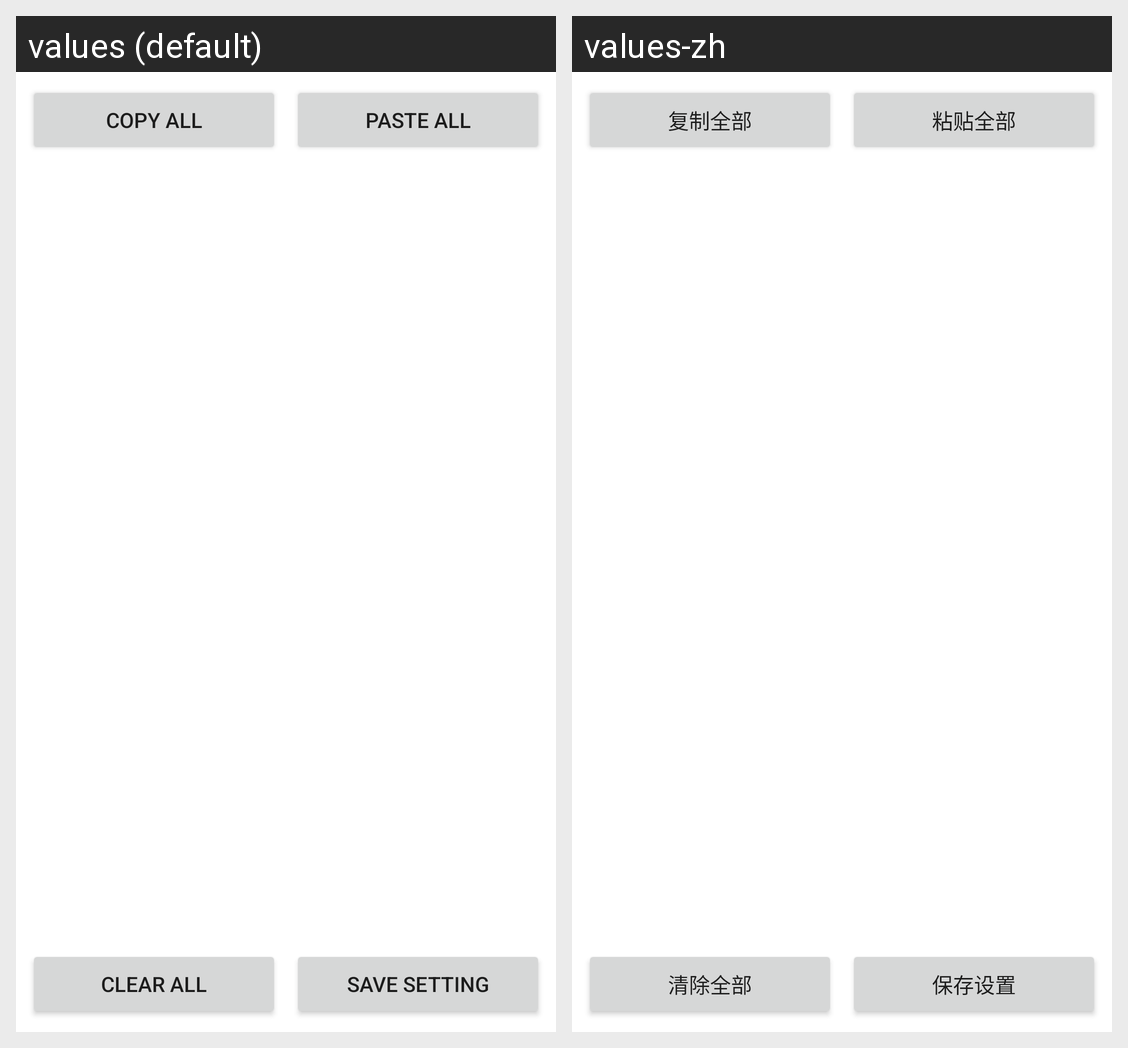

This grid shows one Android layout under two languages. Give, for every string resource on the screen, its name, the default text and each shown locale's text.
Android screen res/layout/activity_label_editor.xml rendered under 2 locales, left to right: values (default), values-zh. Device: Nexus 5 (rendered at 1080×1920; each locale shown at half size, 540×960, under a caption strip naming it); theme Theme.RealSR.
Strings drawn on this screen, with the default value and each locale's value (text and hints the layout hard-codes, and strings that could not be matched under every locale, appear in the picture but are not listed):

label_copy_all
  values: Copy All
  values-zh: 复制全部

label_paste_all
  values: Paste All
  values-zh: 粘贴全部

label_clear_all
  values: Clear All
  values-zh: 清除全部

save_setting
  values: Save Setting
  values-zh: 保存设置
